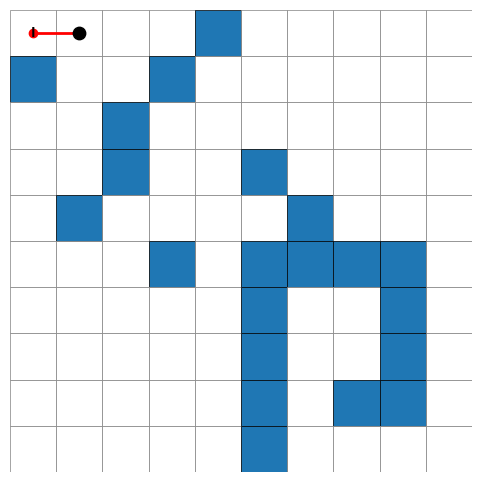

Here is the Python script that generated this plot:
import networkx as nx
import matplotlib.pyplot as plt
import matplotlib.animation as animation
import csv

grid = [
    [0, 0, 0, 0, 1, 0, 0, 0, 0, 0],
    [1, 0, 0, 1, 0, 0, 0, 0, 0, 0],
    [0, 0, 1, 0, 0, 0, 0, 0, 0, 0],
    [0, 0, 1, 0, 0, 1, 0, 0, 0, 0],
    [0, 1, 0, 0, 0, 0, 1, 0, 0, 0],
    [0, 0, 0, 1, 0, 1, 1, 1, 1, 0],
    [0, 0, 0, 0, 0, 1, 0, 0, 1, 0],
    [0, 0, 0, 0, 0, 1, 0, 0, 1, 0],
    [0, 0, 0, 0, 0, 1, 0, 1, 1, 0],
    [0, 0, 0, 0, 0, 1, 0, 0, 0, 0]
]

linhas, colunas = len(grid), len(grid[0])

G = nx.Graph()
direcoes = [(-1, 0), (1, 0), (0, -1), (0, 1)]

for i in range(linhas):
    for j in range(colunas):
        if grid[i][j] == 0:
            G.add_node((i, j))
            for di, dj in direcoes:
                ni, nj = i + di, j + dj
                if 0 <= ni < linhas and 0 <= nj < colunas and grid[ni][nj] == 0:
                    G.add_edge((i, j), (ni, nj))

# posição inicial
inicio = (0, 0)

def percorrer(G, inicio):
    # array que contém as casas já visitadas
    visitada = {inicio}
    yield inicio
    # pilha que armazena as casas a serem exploradas e um iterador para os vizinhos de cada casa
    stack = [(inicio, iter(sorted(G.neighbors(inicio))))]

    # enquanto ainda houver casas na pilha
    while stack:
        # pega a casa do topo da pilha e o iterador de seus vizinhos
        v, it = stack[-1]
        try:
            # tenta pegar o próximo vizinho da casa atual
            # se não encontrar, verifica se existe alguma casa no topo da pilha
            w = next(it)
        except StopIteration:
            stack.pop()
            if stack:
                yield stack[-1][0]
            continue

        # se a casa ainda não foi visitada, marca como visitada e adiciona na pilha
        if w not in visitada:
            visitada.add(w)
            yield w
            stack.append((w, iter(sorted(G.neighbors(w)))))

caminho = percorrer(G, inicio)
caminho_texto = list(caminho)

# escreve o resultado da DFS em um arquivo CSV
arquivo_csv = 'caminho_et2-2.csv'
with open(arquivo_csv, 'w', newline='') as file:
    writer = csv.writer(file)

    writer.writerow(['passo', 'no_linha', 'no_coluna'])
    for i, no in enumerate(caminho_texto):
        writer.writerow([i, no[0], no[1]])

print(f"Arquivo salvo em:'{arquivo_csv}'")

# Animação

fig, ax = plt.subplots(figsize=(6, 6))

for i in range(linhas):
    for j in range(colunas):
        y = linhas - 1 - i
        if grid[i][j] == 1:
            ax.add_patch(plt.Rectangle((j, y), 1, 1, facecolor="tab:blue", edgecolor="black", linewidth=0.5))
        else:
            ax.add_patch(plt.Rectangle((j, y), 1, 1, facecolor="white", edgecolor="gray", linewidth=0.5))

ax.text(inicio[1] + 0.5, linhas - 1 - inicio[0] + 0.5, "I", ha="center", va="center", fontsize=10, weight="bold")

line, = ax.plot([], [], 'o-', color='red', linewidth=2)
cursor_dot = ax.scatter([], [], color='black', s=80, zorder=3)

caminho_anim = percorrer(G, inicio)

def update(frame):
    global line, cursor_dot
    try:
        current_node = next(caminho_anim)
        x_coords = list(line.get_xdata())
        y_coords = list(line.get_ydata())

        x_coords.append(current_node[1] + 0.5)
        y_coords.append(linhas - 1 - current_node[0] + 0.5)

        line.set_xdata(x_coords)
        line.set_ydata(y_coords)

        cursor_dot.set_offsets([[current_node[1] + 0.5, linhas - 1 - current_node[0] + 0.5]])

    except StopIteration:
        ani.event_source.stop()

    return line, cursor_dot

ax.set_xlim(0, colunas)
ax.set_ylim(0, linhas)
ax.set_aspect("equal")
ax.axis("off")

ani = animation.FuncAnimation(fig, update, frames=G.number_of_nodes() * 2,
                                  interval=100, blit=True, repeat=False)

plt.show()
